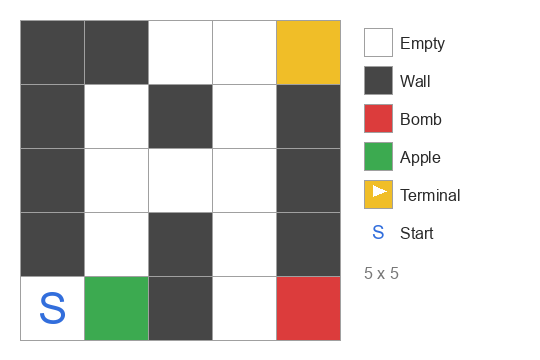

The table this chart was drawn from, first rows:
1, 1, 0, 0, 4
1, 0, 1, 0, 1
1, 0, 0, 0, 1
1, 0, 1, 0, 1
0, 3, 1, 0, 2
